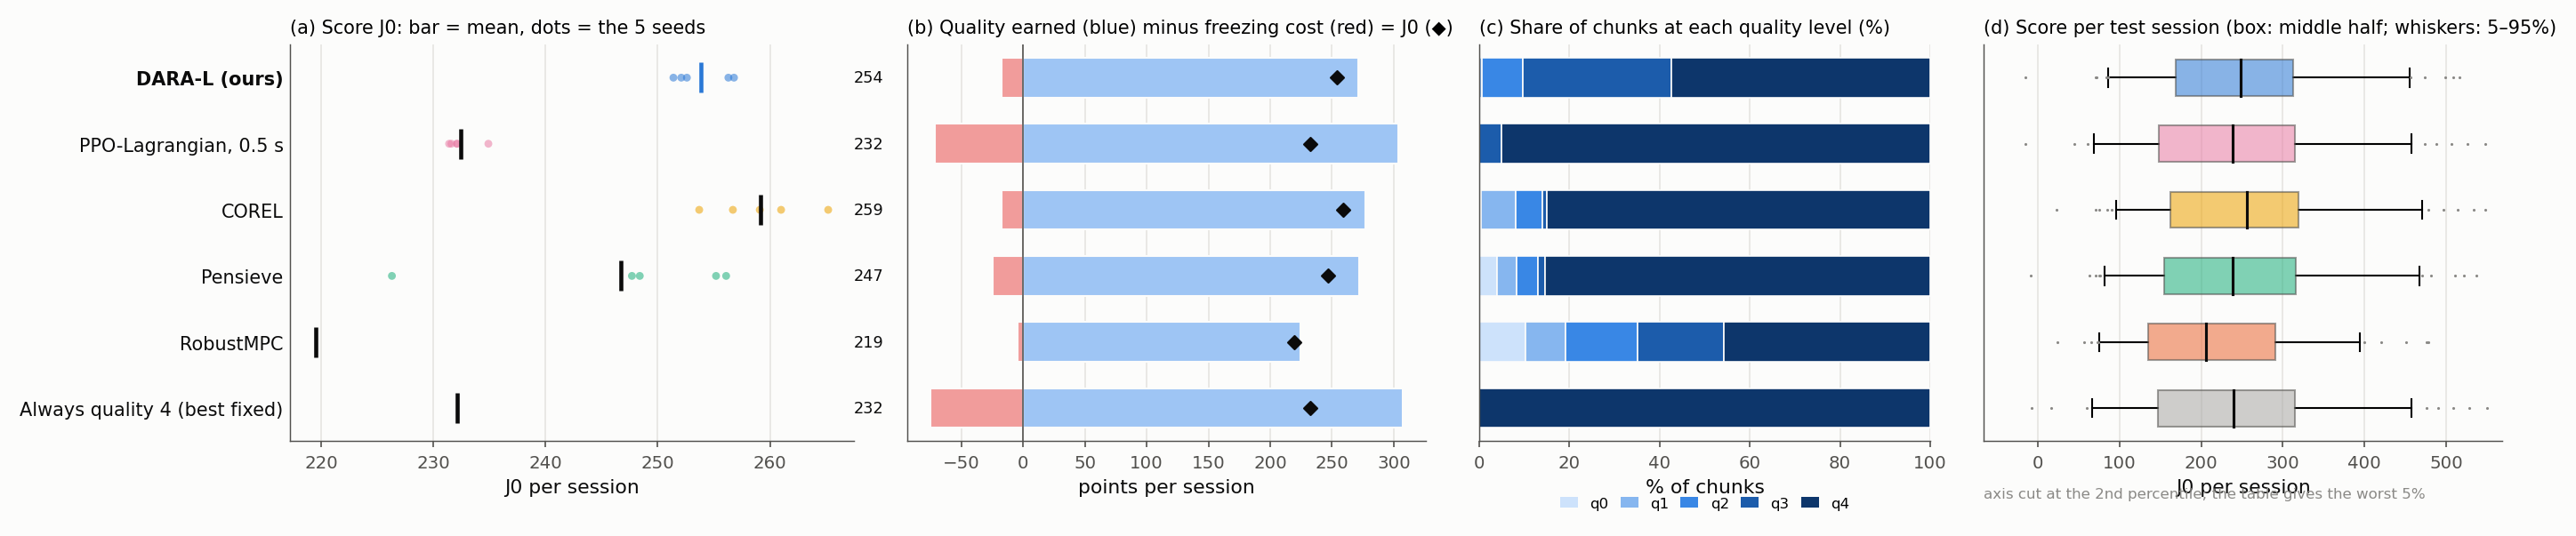

The table this chart was drawn from, first rows:
method, J0 (mean), seed s.d., freeze s/session, mean quality level, worst 5% of sessions (J0), budget (s/chunk), final λ, DARA-L minus this [95% CI], verdict
DARA-L (ours), 253.8, 2.5, 16.1, 3.47, 86, 0.144, 1.54, , 
PPO-Lagrangian, 0.5 s, 232.4, 1.4, 66.5, 3.95, 68, 0.5, 0.06, +21.4 [+3.1, +48.1], unclear
COREL, 259.1, 4.3, 16.3, 3.62, 96, , , -5.3 [-10.0, -0.4], DARA-L worse
Pensieve, 246.7, 12.1, 23.2, 3.60, 82, , , +7.1 [-1.8, +19.0], no difference
RobustMPC, 219.5, , 4.5, , 75, , , +34.3 [+29.3, +39.5], DARA-L better
Always quality 4 (best fixed), 232.1, , 69.6, , 66, , , +21.8 [+2.5, +49.8], unclear
